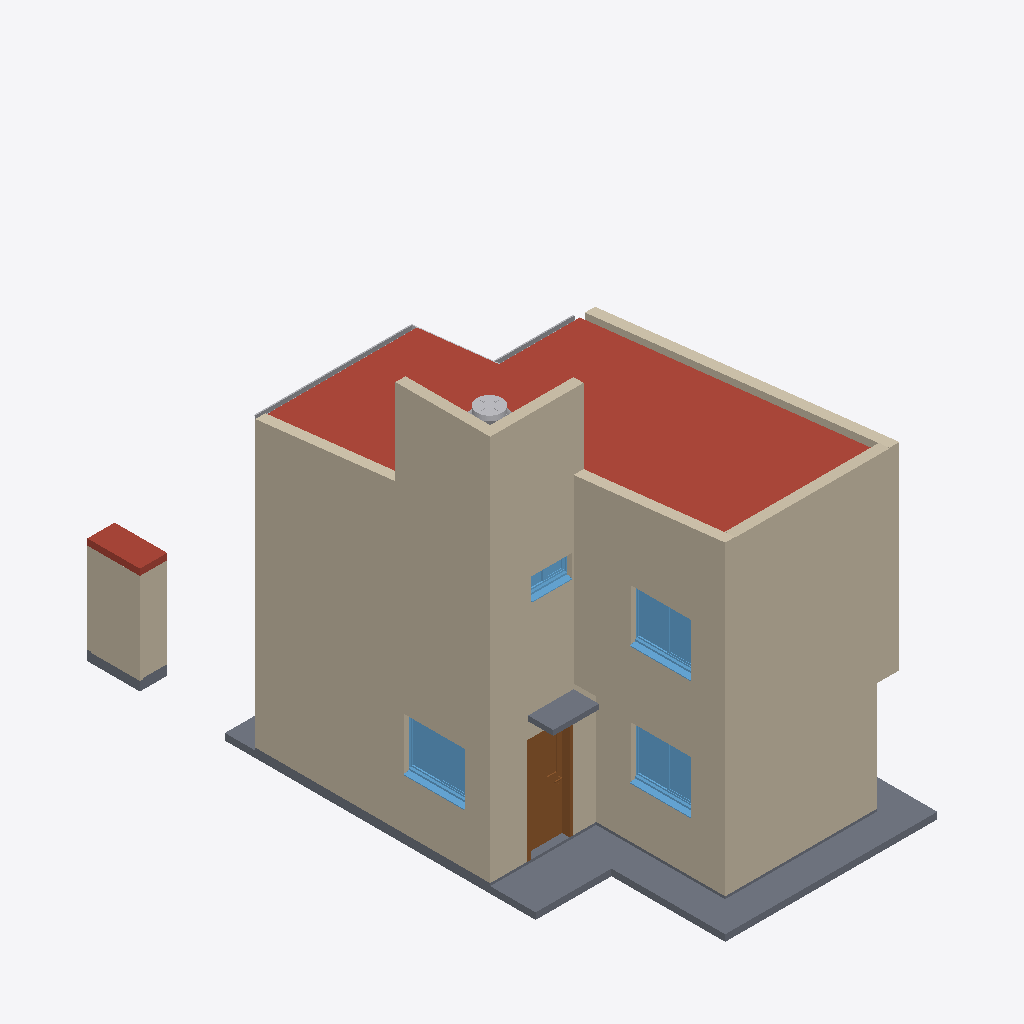
Isometric view of an IFC building model (IFC-SPF (STEP), schema IFC4, length unit metre), seen from the south-west, elements coloured by IFC class (only those large enough to see are counted): 17 walls (beige), 4 slabs (grey), 4 windows (light blue), 3 other elements (light grey), 2 roofs (red-brown), 1 door (brown).
Extent 5.7 m × 11.1 m × 7.8 m (x, y, z). Storeys (3): N01 - PB at 0.00 m; N02 - PA at 2.80 m; N03 - CUB. at 5.30 m. Elements (83): 28 IfcWall, 19 IfcFurniture, 6 IfcDoor, 6 IfcSlab, 6 IfcWindow, 5 IfcFlowTerminal, 4 IfcCovering, 3 IfcBuildingElementProxy, 2 IfcBeam, 2 IfcRoof, 1 IfcFlowSegment, 1 IfcStair.

HEADER;
FILE_DESCRIPTION(('ViewDefinition [DesignTransferView_V1.0]'),'2;1');
FILE_NAME('TP FINAL INTEGRADOR','2023-06-06T10:52:03',(''),(''),'The EXPRESS Data Manager Version 5.02.0100.07 : ','21.1.30.74 - Exporter 21.2.1.0 - Alternate UI 21','');
FILE_SCHEMA(('IFC4'));
ENDSEC;
DATA;
#126=IFCPROJECT('2SX8E_TYPFwB5AKv2DPnp4',#42,'TP FINAL INTEGRADOR',$,$,'This is Ifc.Proyect.LongName','Estado de proyecto',(#113),#108);
#234=IFCSITE('2SX8E_TYPFwB5AKv2DPnp6',#42,'This is IfcSite.Name',$,$,#233,#226,$,.ELEMENT.,(42,12,46,804504),(-71,-2,0,-602416),0.0,$,$);
#141=IFCBUILDING('2SX8E_TYPFwB5AKv2DPnp5',#42,'This is IfcBuilding.Name',$,$,#33,$,'This is IfcBuilding.Name',.ELEMENT.,$,$,#137);
#160=IFCBUILDINGSTOREY('2SX8E_TYPFwB5AKv1ocE83',#42,'N01 - PB',$,'Nivel:Extremo inicial 8 mm',#159,$,'N01 - PB',.ELEMENT.,0.0);
#166=IFCBUILDINGSTOREY('2SX8E_TYPFwB5AKv1odQ6C',#42,'N02 - PA',$,'Nivel:Extremo inicial 8 mm',#165,$,'N02 - PA',.ELEMENT.,2.8);
#172=IFCBUILDINGSTOREY('2SX8E_TYPFwB5AKv1odQVD',#42,'N03 - CUB.',$,'Nivel:Extremo inicial 8 mm',#171,$,'N03 - CUB.',.ELEMENT.,5.3);
#12566=IFCROOF('36upmrPQb7IRi6BBsE2aV$',#42,'Cubierta básica:Chapa galv. sinusoidal - N°25:482437',$,'Cubierta básica:Chapa galv. sinusoidal - N°25',#12562,$,'482437',.NOTDEFINED.);
#1285=IFCWALL('2RKLLL1e5BFwY3NoQEJ7aX',#42,'Muro básico:Exterior - Ladrillo Ceramico - 200 mm:356957',$,'Muro básico:Exterior - Ladrillo Ceramico - 200 mm',#1263,#1281,'356957',.NOTDEFINED.);
#115383=IFCWALL('20RXWWj3j0U84ihU5dphI5',#42,'Muro básico:Exterior - Ladrillo Ceramico - 200 mm:772313',$,'Muro básico:Exterior - Ladrillo Ceramico - 200 mm',#115361,#115379,'772313',.NOTDEFINED.);
#1355=IFCWALL('2RKLLL1e5BFwY3NoQEJ7yv',#42,'Muro básico:Exterior - Ladrillo Ceramico - 200 mm:357445',$,'Muro básico:Exterior - Ladrillo Ceramico - 200 mm',#1325,#1351,'357445',.NOTDEFINED.);
#901=IFCWALL('2RKLLL1e5BFwY3NoQEJ64C',#42,'Muro básico:Exterior - Ladrillo Ceramico - 200 mm:354928',$,'Muro básico:Exterior - Ladrillo Ceramico - 200 mm',#862,#897,'354928',.NOTDEFINED.);
#12154=IFCSLAB('0$5wqhqG5DhBbFw8w5ysxY',#42,'Suelo:Vereda Perimetral - Hormigón in situ:405344',$,'Suelo:Vereda Perimetral - Hormigón in situ',#12085,#12150,'405344',.FLOOR.);
#654=IFCWALL('2RKLLL1e5BFwY3NoQEJ6ny',#42,'Muro básico:Exterior - Ladrillo Ceramico - 200 mm:354048',$,'Muro básico:Exterior - Ladrillo Ceramico - 200 mm',#611,#650,'354048',.NOTDEFINED.);
#12800=IFCWALL('1bYiLJBKH63x126CTk_L88',#42,'Muro básico:Exterior - Ladrillo Ceramico - 200 mm:501637',$,'Muro básico:Exterior - Ladrillo Ceramico - 200 mm',#12778,#12796,'501637',.NOTDEFINED.);
#115445=IFCWALL('20RXWWj3j0U84ihU5dpguY',#42,'Muro básico:Exterior - Ladrillo Ceramico - 200 mm:774782',$,'Muro básico:Exterior - Ladrillo Ceramico - 200 mm',#115423,#115441,'774782',.NOTDEFINED.);
#735=IFCWALL('2RKLLL1e5BFwY3NoQEJ6pC',#42,'Muro básico:Exterior - Ladrillo Ceramico - 200 mm:354224',$,'Muro básico:Exterior - Ladrillo Ceramico - 200 mm',#694,#731,'354224',.NOTDEFINED.);
#12738=IFCWALL('1bYiLJBKH63x126CTk_Mgq',#42,'Muro básico:Exterior - Ladrillo Ceramico - 200 mm:499513',$,'Muro básico:Exterior - Ladrillo Ceramico - 200 mm',#12716,#12734,'499513',.NOTDEFINED.);
#822=IFCWALL('2RKLLL1e5BFwY3NoQEJ69r',#42,'Muro básico:Exterior - Ladrillo Ceramico - 200 mm:354569',$,'Muro básico:Exterior - Ladrillo Ceramico - 200 mm',#775,#818,'354569',.NOTDEFINED.);
#1221=IFCWALL('2RKLLL1e5BFwY3NoQEJ7k_',#42,'Muro básico:Exterior - Ladrillo Ceramico - 200 mm:356546',$,'Muro básico:Exterior - Ladrillo Ceramico - 200 mm',#1191,#1217,'356546',.NOTDEFINED.);
#91703=IFCWALL('2uWYuokLD2rQwT_KKw1yCt',#42,'Muro básico:Exterior Genérico - 70 mm:648985',$,'Muro básico:Exterior Genérico - 70 mm',#91662,#91699,'648985',.NOTDEFINED.);
#115515=IFCWALL('20RXWWj3j0U84ihU5dpgLr',#42,'Muro básico:Exterior - Ladrillo Ceramico - 200 mm:776489',$,'Muro básico:Exterior - Ladrillo Ceramico - 200 mm',#115485,#115511,'776489',.NOTDEFINED.);
#100903=IFCDOOR('3om85$bov11gRK49Jsg0TE',#42,'Con cristal:85 x 205 cm:669149',$,'Con cristal:85 x 205 cm',#136214,#100896,'669149',0.919999999999994,2.08499999999805,.DOOR.,.NOTDEFINED.,$);
#11797=IFCSLAB('0$5wqhqG5DhBbFw8w5ys_g',#42,'Suelo:Hormigón in situ + Piso Ceramico:405032',$,'Suelo:Hormigón in situ + Piso Ceramico',#11740,#11793,'405032',.FLOOR.);
#5469=IFCWINDOW('2CI5zLvTT3LRlSlcBerqri',#42,'Ventana Doble Elemental:1.00m x 1.20m:397581',$,'Ventana Doble Elemental:1.00m x 1.20m',#136933,#5462,'397581',1.13000000000001,1.30000000000003,.WINDOW.,.NOTDEFINED.,$);
#5517=IFCWINDOW('2CI5zLvTT3LRlSlcBerqWu',#42,'Ventana Doble Elemental:1.00m x 1.20m:398425',$,'Ventana Doble Elemental:1.00m x 1.20m',#136167,#5510,'398425',1.13000000000001,1.30000000000003,.WINDOW.,.NOTDEFINED.,$);
#9210=IFCWINDOW('3hq15ilV5FBw7$ppqnmift',#42,'Ventana Doble Elemental:1.00m x 1.20m:400576',$,'Ventana Doble Elemental:1.00m x 1.20m',#139094,#9203,'400576',1.13000000000001,1.30000000000003,.WINDOW.,.NOTDEFINED.,$);
#91782=IFCWALL('2uWYuokLD2rQwT_KKw1yD1',#42,'Muro básico:Exterior Genérico - 70 mm:649071',$,'Muro básico:Exterior Genérico - 70 mm',#91743,#91778,'649071',.NOTDEFINED.);
#91823=IFCROOF('2uWYuokLD2rQwT_KKw1ynW',#42,'Cubierta básica:Genérico - 125 mm:649294',$,'Cubierta básica:Genérico - 125 mm',#91820,$,'649294',.NOTDEFINED.);
#12355=IFCSLAB('1O7hEy$n1F4wRqNuQI1phS',#42,'Suelo:Alero - Hormigón in situ:417915',$,'Suelo:Alero - Hormigón in situ',#12325,#12351,'417915',.FLOOR.);
#985=IFCWALL('2RKLLL1e5BFwY3NoQEJ6Op',#42,'Muro básico:Exterior - Ladrillo Ceramico - 200 mm:355663',$,'Muro básico:Exterior - Ladrillo Ceramico - 200 mm',#941,#981,'355663',.NOTDEFINED.);
#92010=IFCFLOWSEGMENT('3G7MlY8dzDTO8KCAa7_ypP',#42,'Canalón:Canalón:652456',$,'Canalón:Canalón',#91913,#92007,'652456');
#313=IFCWALL('2RKLLL1e5BFwY3NoQEJ6WW',#42,'Muro básico:Exterior - Ladrillo Ceramico - 200 mm:353116',$,'Muro básico:Exterior - Ladrillo Ceramico - 200 mm',#262,#309,'353116',.NOTDEFINED.);
#119165=IFCWINDOW('0RzppuB199WeiL9XVe85Nm',#42,'Ventana Doble Elemental:0.80m x 0.40m:805202',$,'Ventana Doble Elemental:0.80m x 0.40m',#139933,#119158,'805202',1.08,0.900000000000033,.WINDOW.,.NOTDEFINED.,$);
#91512=IFCSLAB('2uWYuokLD2rQwT_KKw1y3z',#42,'Suelo:Genérico 200 mm:648403',$,'Suelo:Genérico 200 mm',#91478,#91508,'648403',.FLOOR.);
#81394=IFCBUILDINGELEMENTPROXY('2eUV_FuBHCcB3STDSYLCe1',#42,'Tanque_de_Agua_INECA_700_Lts_12547:Tanque_de_Agua_INECA_700_Lts 106 x 120:627722',$,'Tanque_de_Agua_INECA_700_Lts_12547:Tanque_de_Agua_INECA_700_Lts 106 x 120',#81393,#81387,'627722',.NOTDEFINED.);
#91609=IFCWALL('2uWYuokLD2rQwT_KKw1yBo',#42,'Muro básico:Exterior Genérico - 70 mm:648924',$,'Muro básico:Exterior Genérico - 70 mm',#91568,#91605,'648924',.NOTDEFINED.);
#115337=IFCBUILDINGELEMENTPROXY('0U0_F9sS53owtBn$01OVtq',#42,'Imposta:Imposta:766129',$,'Imposta:Imposta',#115305,#115334,'766129',.NOTDEFINED.);
ENDSEC;
